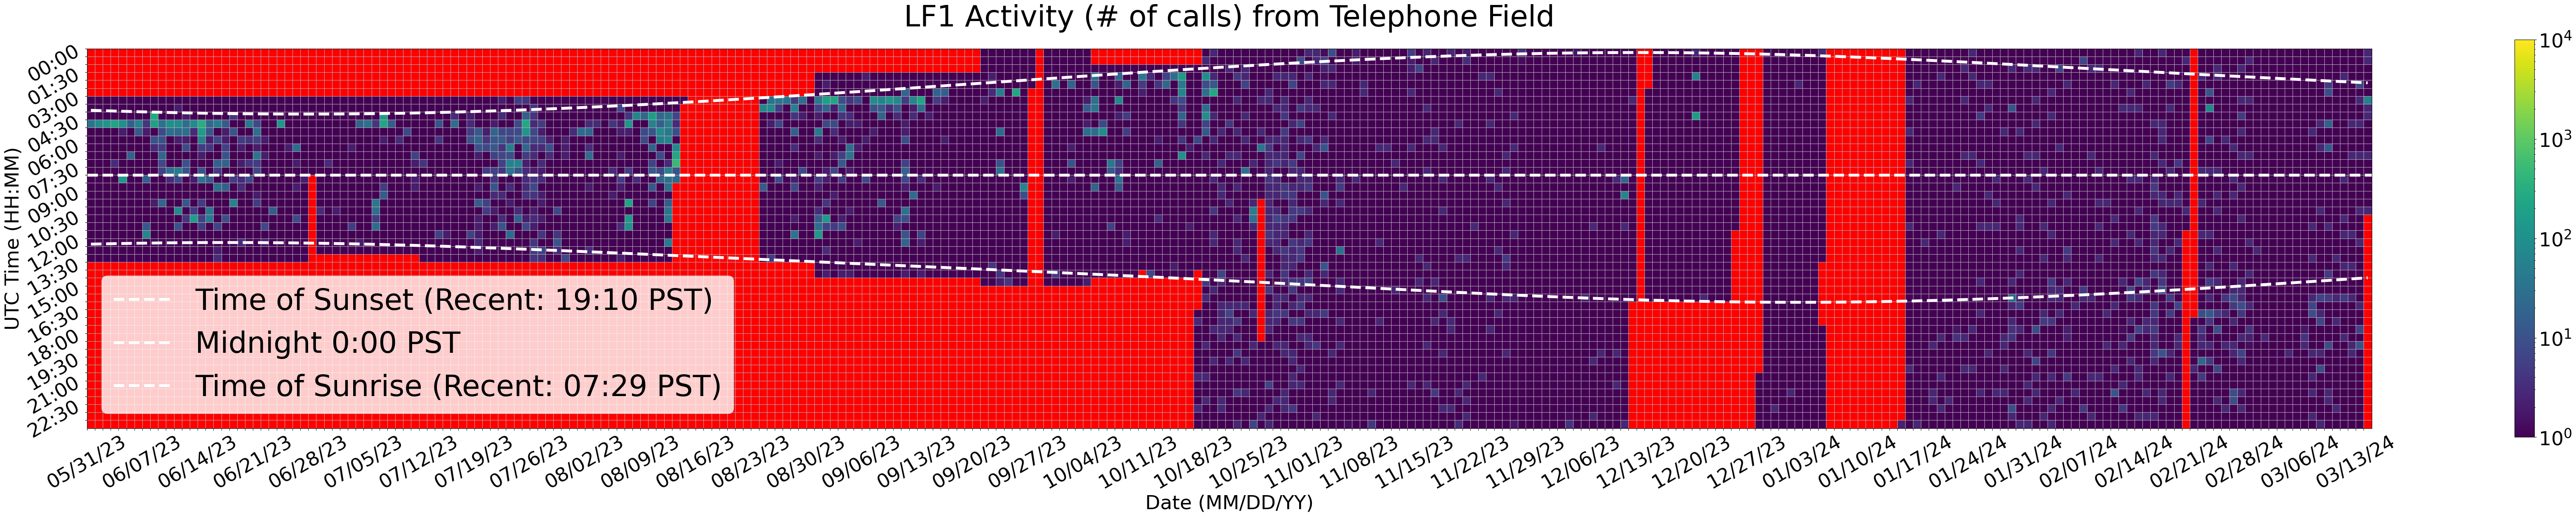

The table this chart was drawn from, first rows:
Time (UTC), 05/31/23, 06/01/23, 06/02/23, 06/03/23, 06/04/23, 06/05/23, 06/06/23, 06/07/23, 06/08/23, 06/09/23, 06/10/23, 06/11/23, 06/12/23, 06/13/23, 06/14/23, 06/15/23, 06/16/23, 06/17/23, 06/18/23, 06/19/23, 06/20/23, 06/21/23, 06/22/23
00:00, , 0.0, 0.0, 0.0, 0.0, 0.0, 0.0, 0.0, 0.0, 0.0, 0.0, 0.0, 0.0, 0.0, 0.0, 0.0, 0.0, 0.0, 0.0, 0.0, 0.0, 0.0, 0.0
00:30, , 0.0, 0.0, 0.0, 0.0, 0.0, 0.0, 0.0, 0.0, 0.0, 0.0, 0.0, 0.0, 0.0, 0.0, 0.0, 0.0, 0.0, 0.0, 0.0, 0.0, 0.0, 0.0
01:00, , 0.0, 0.0, 0.0, 0.0, 0.0, 0.0, 0.0, 0.0, 0.0, 0.0, 0.0, 0.0, 0.0, 0.0, 0.0, 0.0, 0.0, 0.0, 0.0, 0.0, 0.0, 0.0
01:30, , 0.0, 0.0, 0.0, 0.0, 0.0, 0.0, 0.0, 0.0, 0.0, 0.0, 0.0, 0.0, 0.0, 0.0, 0.0, 0.0, 0.0, 0.0, 0.0, 0.0, 0.0, 0.0
02:00, , 0.0, 0.0, 0.0, 0.0, 0.0, 0.0, 0.0, 0.0, 0.0, 0.0, 0.0, 0.0, 0.0, 0.0, 0.0, 0.0, 0.0, 0.0, 0.0, 0.0, 0.0, 0.0
02:30, , 0.0, 0.0, 0.0, 0.0, 0.0, 0.0, 0.0, 0.0, 0.0, 0.0, 0.0, 0.0, 0.0, 0.0, 0.0, 0.0, 0.0, 0.0, 0.0, 0.0, 0.0, 0.0
03:00, 1.0, 1.0, 1.0, 1.0, 1.0, 1.0, 1.0, 1.0, 1.0, 1.0, 1.0, 1.0, 1.0, 1.0, 1.0, 1.0, 1.0, 1.0, 1.0, 1.0, 1.0, 1.0, 1.0
03:30, 1.0, 1.0, 1.0, 1.0, 1.0, 1.0, 1.0, 1.0, 1.0, 1.0, 1.0, 2.0, 1.0, 1.0, 1.0, 1.0, 1.0, 1.0, 1.0, 1.0, 1.0, 1.0, 1.0
04:00, 1.0, 1.0, 1.0, 1.0, 1.0, 1.0, 1.0, 1.0, 265.0, 1.0, 1.0, 1.0, 2.0, 1.0, 1.0, 1.0, 1.0, 1.0, 4.0, 1.0, 1.0, 1.0, 1.0
04:30, 34.0, 81.0, 122.0, 213.0, 100.0, 16.0, 59.0, 4.0, 192.0, 31.0, 103.0, 85.0, 27.0, 84.0, 317.0, 22.0, 49.0, 13.0, 1.0, 1.0, 40.0, 8.0, 1.0
05:00, 1.0, 1.0, 1.0, 1.0, 2.0, 1.0, 13.0, 2.0, 1.0, 8.0, 29.0, 23.0, 29.0, 3.0, 166.0, 12.0, 1.0, 2.0, 11.0, 1.0, 1.0, 30.0, 1.0
05:30, 1.0, 1.0, 1.0, 1.0, 1.0, 1.0, 1.0, 1.0, 10.0, 10.0, 1.0, 2.0, 2.0, 1.0, 58.0, 2.0, 7.0, 2.0, 1.0, 5.0, 4.0, 6.0, 2.0
06:00, 1.0, 1.0, 1.0, 1.0, 1.0, 1.0, 1.0, 1.0, 3.0, 5.0, 1.0, 1.0, 8.0, 1.0, 5.0, 4.0, 1.0, 6.0, 1.0, 2.0, 1.0, 2.0, 1.0
06:30, 1.0, 1.0, 1.0, 1.0, 1.0, 17.0, 1.0, 1.0, 1.0, 20.0, 1.0, 1.0, 1.0, 1.0, 2.0, 1.0, 1.0, 10.0, 1.0, 1.0, 1.0, 37.0, 2.0
07:00, 1.0, 1.0, 1.0, 3.0, 1.0, 1.0, 1.0, 1.0, 1.0, 7.0, 1.0, 1.0, 10.0, 1.0, 1.0, 1.0, 16.0, 19.0, 1.0, 2.0, 4.0, 5.0, 1.0
07:30, 1.0, 1.0, 1.0, 1.0, 1.0, 1.0, 1.0, 1.0, 1.0, 6.0, 29.0, 49.0, 10.0, 1.0, 10.0, 1.0, 5.0, 1.0, 1.0, 1.0, 1.0, 7.0, 1.0
08:00, 1.0, 1.0, 1.0, 1.0, 134.0, 1.0, 1.0, 16.0, 1.0, 1.0, 3.0, 8.0, 1.0, 2.0, 35.0, 15.0, 1.0, 1.0, 5.0, 3.0, 8.0, 1.0, 1.0
08:30, 1.0, 1.0, 1.0, 1.0, 1.0, 1.0, 1.0, 1.0, 1.0, 1.0, 1.0, 1.0, 1.0, 1.0, 1.0, 1.0, 31.0, 16.0, 1.0, 3.0, 1.0, 1.0, 1.0
09:00, 1.0, 1.0, 1.0, 1.0, 1.0, 1.0, 1.0, 1.0, 1.0, 1.0, 1.0, 1.0, 1.0, 1.0, 1.0, 1.0, 1.0, 1.0, 1.0, 1.0, 1.0, 2.0, 1.0
09:30, 1.0, 1.0, 1.0, 1.0, 1.0, 1.0, 1.0, 1.0, 2.0, 22.0, 1.0, 1.0, 12.0, 1.0, 5.0, 1.0, 1.0, 1.0, 63.0, 1.0, 1.0, 5.0, 1.0
10:00, 1.0, 1.0, 1.0, 1.0, 1.0, 1.0, 1.0, 1.0, 1.0, 1.0, 1.0, 83.0, 1.0, 5.0, 1.0, 37.0, 1.0, 1.0, 1.0, 1.0, 1.0, 1.0, 1.0
10:30, 1.0, 1.0, 1.0, 1.0, 1.0, 1.0, 1.0, 1.0, 1.0, 1.0, 1.0, 1.0, 4.0, 174.0, 6.0, 45.0, 1.0, 9.0, 1.0, 1.0, 1.0, 1.0, 1.0
11:00, 1.0, 1.0, 1.0, 1.0, 1.0, 1.0, 1.0, 12.0, 1.0, 1.0, 1.0, 10.0, 1.0, 1.0, 5.0, 1.0, 6.0, 1.0, 1.0, 1.0, 1.0, 1.0, 7.0
11:30, 1.0, 1.0, 1.0, 1.0, 1.0, 1.0, 1.0, 72.0, 1.0, 1.0, 1.0, 1.0, 1.0, 1.0, 1.0, 1.0, 1.0, 1.0, 1.0, 1.0, 1.0, 1.0, 1.0
12:00, 1.0, 1.0, 1.0, 1.0, 1.0, 1.0, 1.0, 1.0, 1.0, 1.0, 1.0, 1.0, 1.0, 1.0, 1.0, 1.0, 1.0, 1.0, 1.0, 3.0, 1.0, 1.0, 2.0
12:30, 1.0, 1.0, 1.0, 1.0, 1.0, 1.0, 1.0, 1.0, 1.0, 1.0, 1.0, 1.0, 1.0, 1.0, 1.0, 1.0, 2.0, 1.0, 1.0, 1.0, 1.0, 1.0, 1.0
13:00, 1.0, 1.0, 1.0, 1.0, 1.0, 1.0, 1.0, 1.0, 1.0, 1.0, 1.0, 1.0, 1.0, 1.0, 1.0, 1.0, 3.0, 1.0, 1.0, 1.0, 1.0, 1.0, 1.0
13:30, 0.0, 0.0, 0.0, 0.0, 0.0, 0.0, 0.0, 0.0, 0.0, 0.0, 0.0, 0.0, 0.0, 0.0, 0.0, 0.0, 0.0, 0.0, 0.0, 0.0, 0.0, 0.0, 0.0
14:00, 0.0, 0.0, 0.0, 0.0, 0.0, 0.0, 0.0, 0.0, 0.0, 0.0, 0.0, 0.0, 0.0, 0.0, 0.0, 0.0, 0.0, 0.0, 0.0, 0.0, 0.0, 0.0, 0.0
14:30, 0.0, 0.0, 0.0, 0.0, 0.0, 0.0, 0.0, 0.0, 0.0, 0.0, 0.0, 0.0, 0.0, 0.0, 0.0, 0.0, 0.0, 0.0, 0.0, 0.0, 0.0, 0.0, 0.0
15:00, 0.0, 0.0, 0.0, 0.0, 0.0, 0.0, 0.0, 0.0, 0.0, 0.0, 0.0, 0.0, 0.0, 0.0, 0.0, 0.0, 0.0, 0.0, 0.0, 0.0, 0.0, 0.0, 0.0
15:30, 0.0, 0.0, 0.0, 0.0, 0.0, 0.0, 0.0, 0.0, 0.0, 0.0, 0.0, 0.0, 0.0, 0.0, 0.0, 0.0, 0.0, 0.0, 0.0, 0.0, 0.0, 0.0, 0.0
16:00, 0.0, 0.0, 0.0, 0.0, 0.0, 0.0, 0.0, 0.0, 0.0, 0.0, 0.0, 0.0, 0.0, 0.0, 0.0, 0.0, 0.0, 0.0, 0.0, 0.0, 0.0, 0.0, 0.0
16:30, 0.0, 0.0, 0.0, 0.0, 0.0, 0.0, 0.0, 0.0, 0.0, 0.0, 0.0, 0.0, 0.0, 0.0, 0.0, 0.0, 0.0, 0.0, 0.0, 0.0, 0.0, 0.0, 0.0
17:00, 0.0, 0.0, 0.0, 0.0, 0.0, 0.0, 0.0, 0.0, 0.0, 0.0, 0.0, 0.0, 0.0, 0.0, 0.0, 0.0, 0.0, 0.0, 0.0, 0.0, 0.0, 0.0, 0.0
17:30, 0.0, 0.0, 0.0, 0.0, 0.0, 0.0, 0.0, 0.0, 0.0, 0.0, 0.0, 0.0, 0.0, 0.0, 0.0, 0.0, 0.0, 0.0, 0.0, 0.0, 0.0, 0.0, 0.0
18:00, 0.0, 0.0, 0.0, 0.0, 0.0, 0.0, 0.0, 0.0, 0.0, 0.0, 0.0, 0.0, 0.0, 0.0, 0.0, 0.0, 0.0, 0.0, 0.0, 0.0, 0.0, 0.0, 0.0
18:30, 0.0, 0.0, 0.0, 0.0, 0.0, 0.0, 0.0, 0.0, 0.0, 0.0, 0.0, 0.0, 0.0, 0.0, 0.0, 0.0, 0.0, 0.0, 0.0, 0.0, 0.0, 0.0, 0.0
19:00, 0.0, 0.0, 0.0, 0.0, 0.0, 0.0, 0.0, 0.0, 0.0, 0.0, 0.0, 0.0, 0.0, 0.0, 0.0, 0.0, 0.0, 0.0, 0.0, 0.0, 0.0, 0.0, 0.0
19:30, 0.0, 0.0, 0.0, 0.0, 0.0, 0.0, 0.0, 0.0, 0.0, 0.0, 0.0, 0.0, 0.0, 0.0, 0.0, 0.0, 0.0, 0.0, 0.0, 0.0, 0.0, 0.0, 0.0
20:00, 0.0, 0.0, 0.0, 0.0, 0.0, 0.0, 0.0, 0.0, 0.0, 0.0, 0.0, 0.0, 0.0, 0.0, 0.0, 0.0, 0.0, 0.0, 0.0, 0.0, 0.0, 0.0, 0.0
20:30, 0.0, 0.0, 0.0, 0.0, 0.0, 0.0, 0.0, 0.0, 0.0, 0.0, 0.0, 0.0, 0.0, 0.0, 0.0, 0.0, 0.0, 0.0, 0.0, 0.0, 0.0, 0.0, 0.0
21:00, 0.0, 0.0, 0.0, 0.0, 0.0, 0.0, 0.0, 0.0, 0.0, 0.0, 0.0, 0.0, 0.0, 0.0, 0.0, 0.0, 0.0, 0.0, 0.0, 0.0, 0.0, 0.0, 0.0
21:30, 0.0, 0.0, 0.0, 0.0, 0.0, 0.0, 0.0, 0.0, 0.0, 0.0, 0.0, 0.0, 0.0, 0.0, 0.0, 0.0, 0.0, 0.0, 0.0, 0.0, 0.0, 0.0, 0.0
22:00, 0.0, 0.0, 0.0, 0.0, 0.0, 0.0, 0.0, 0.0, 0.0, 0.0, 0.0, 0.0, 0.0, 0.0, 0.0, 0.0, 0.0, 0.0, 0.0, 0.0, 0.0, 0.0, 0.0
22:30, 0.0, 0.0, 0.0, 0.0, 0.0, 0.0, 0.0, 0.0, 0.0, 0.0, 0.0, 0.0, 0.0, 0.0, 0.0, 0.0, 0.0, 0.0, 0.0, 0.0, 0.0, 0.0, 0.0
23:00, 0.0, 0.0, 0.0, 0.0, 0.0, 0.0, 0.0, 0.0, 0.0, 0.0, 0.0, 0.0, 0.0, 0.0, 0.0, 0.0, 0.0, 0.0, 0.0, 0.0, 0.0, 0.0, 0.0
23:30, 0.0, 0.0, 0.0, 0.0, 0.0, 0.0, 0.0, 0.0, 0.0, 0.0, 0.0, 0.0, 0.0, 0.0, 0.0, 0.0, 0.0, 0.0, 0.0, 0.0, 0.0, 0.0, 0.0
